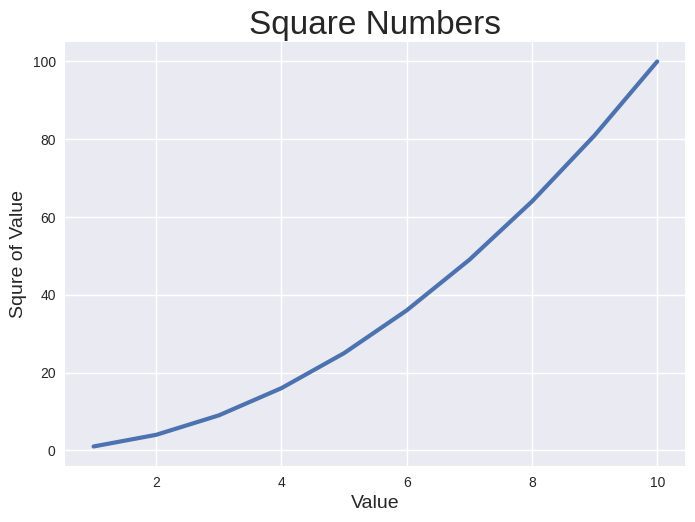

Write the Python code that produced this figure.
import matplotlib.pyplot as plt

input_values = [1, 2, 3, 4, 5, 6, 7, 8, 9, 10]
squares = [1, 4, 9, 16, 25, 36, 49, 64, 81, 100]

# Using a built-in style
plt.style.use('seaborn-v0_8')

fig, ax = plt.subplots()
ax.plot(input_values, squares, linewidth=3)

# Set chart title and label axes.
ax.set_title("Square Numbers", fontsize=24)
ax.set_xlabel("Value", fontsize=14)
ax.set_ylabel("Squre of Value", fontsize=14)

# Set size of tick labels.
ax.tick_params(axis='both', labelsize=10)

plt.show()
